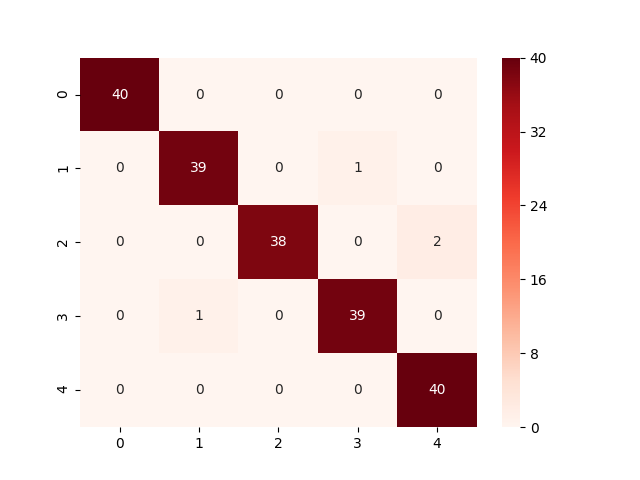

The table this chart was drawn from, first rows:
40, 0, 0, 0, 0
0, 39, 0, 1, 0
0, 0, 38, 0, 2
0, 1, 0, 39, 0
0, 0, 0, 0, 40
